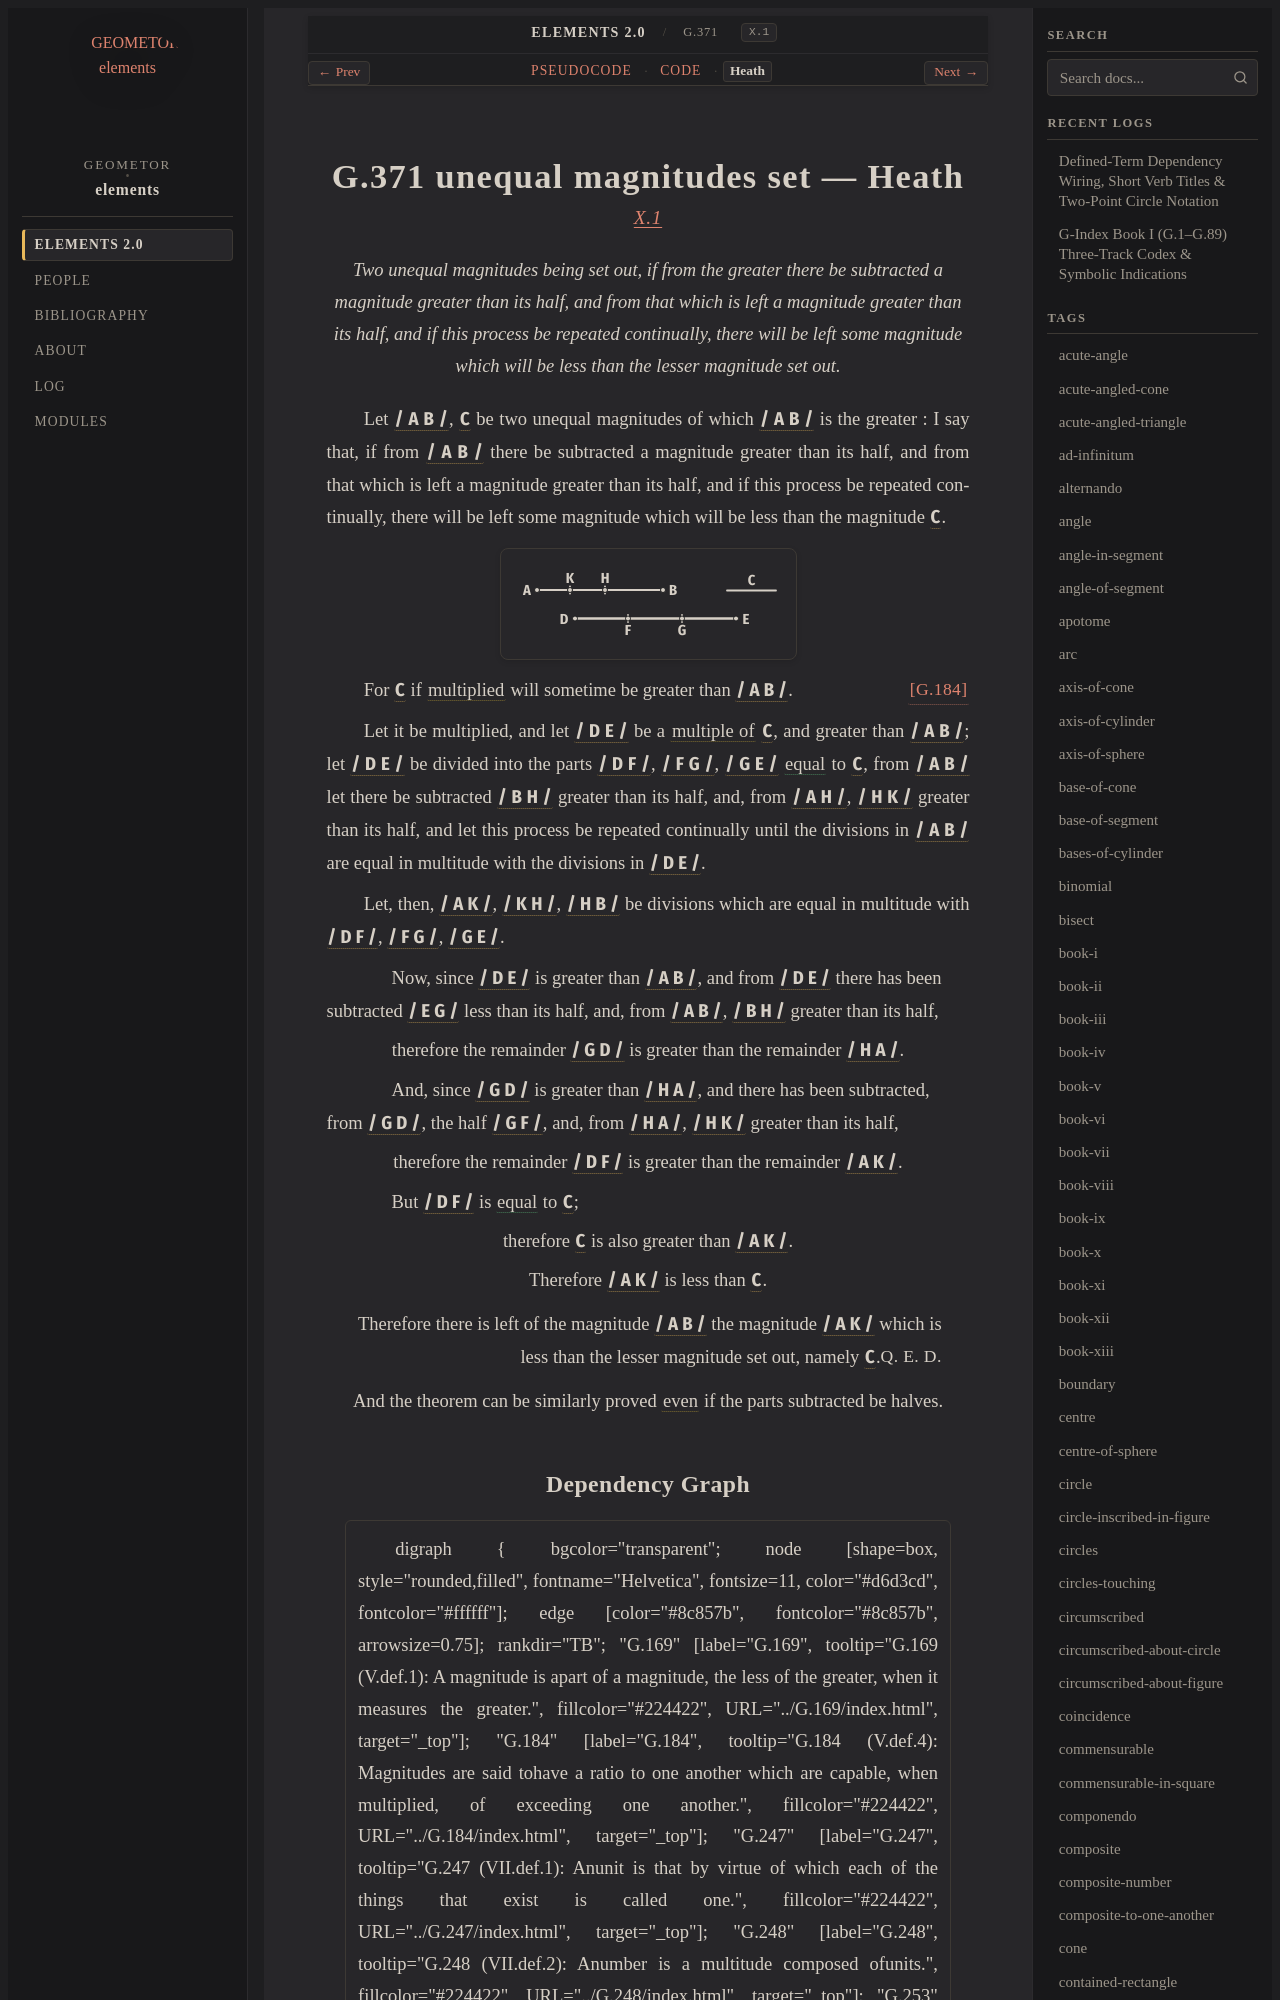

repository: geometor/elements · page: elements2/G.371/heath.html · generator: sphinx

:canonical_id: G.371
:original_id: X.1
:title: G.371 unequal magnitudes set
:volume: III
:book: X
:type: prop

G.371 unequal magnitudes set — Heath
====================================

.. rubric:: `X.1 <https://geometor.github.io/euclid/heath/volume_III/book_x/propositions/001/>`_

.. enunciation::

   Two unequal magnitudes being set out, if from the greater there be subtracted a magnitude greater than its half, and from that which is left a magnitude greater than its half, and if this process be repeated continually, there will be left some magnitude which will be less than the lesser magnitude set out.

Let :g:`/ A B / <g1:/ A B />`, :g:`C <g1:C>` be two unequal magnitudes of which :g:`/ A B / <g1:/ A B />` is the greater : I say that, if from :g:`/ A B / <g1:/ A B />` there be subtracted a magnitude greater than its half, and from that which is left a magnitude greater than its half, and if this process be repeated continually, there will be left some magnitude which will be less than the magnitude :g:`C <g1:C>`.

.. picture:: g1.svg
   :alt: Book X, Proposition 1

For :g:`C <g1:C>` if :term:`multiplied <G.269>` will sometime be greater than :g:`/ A B / <g1:/ A B />`. :just:`[G.184] <G.184>`
